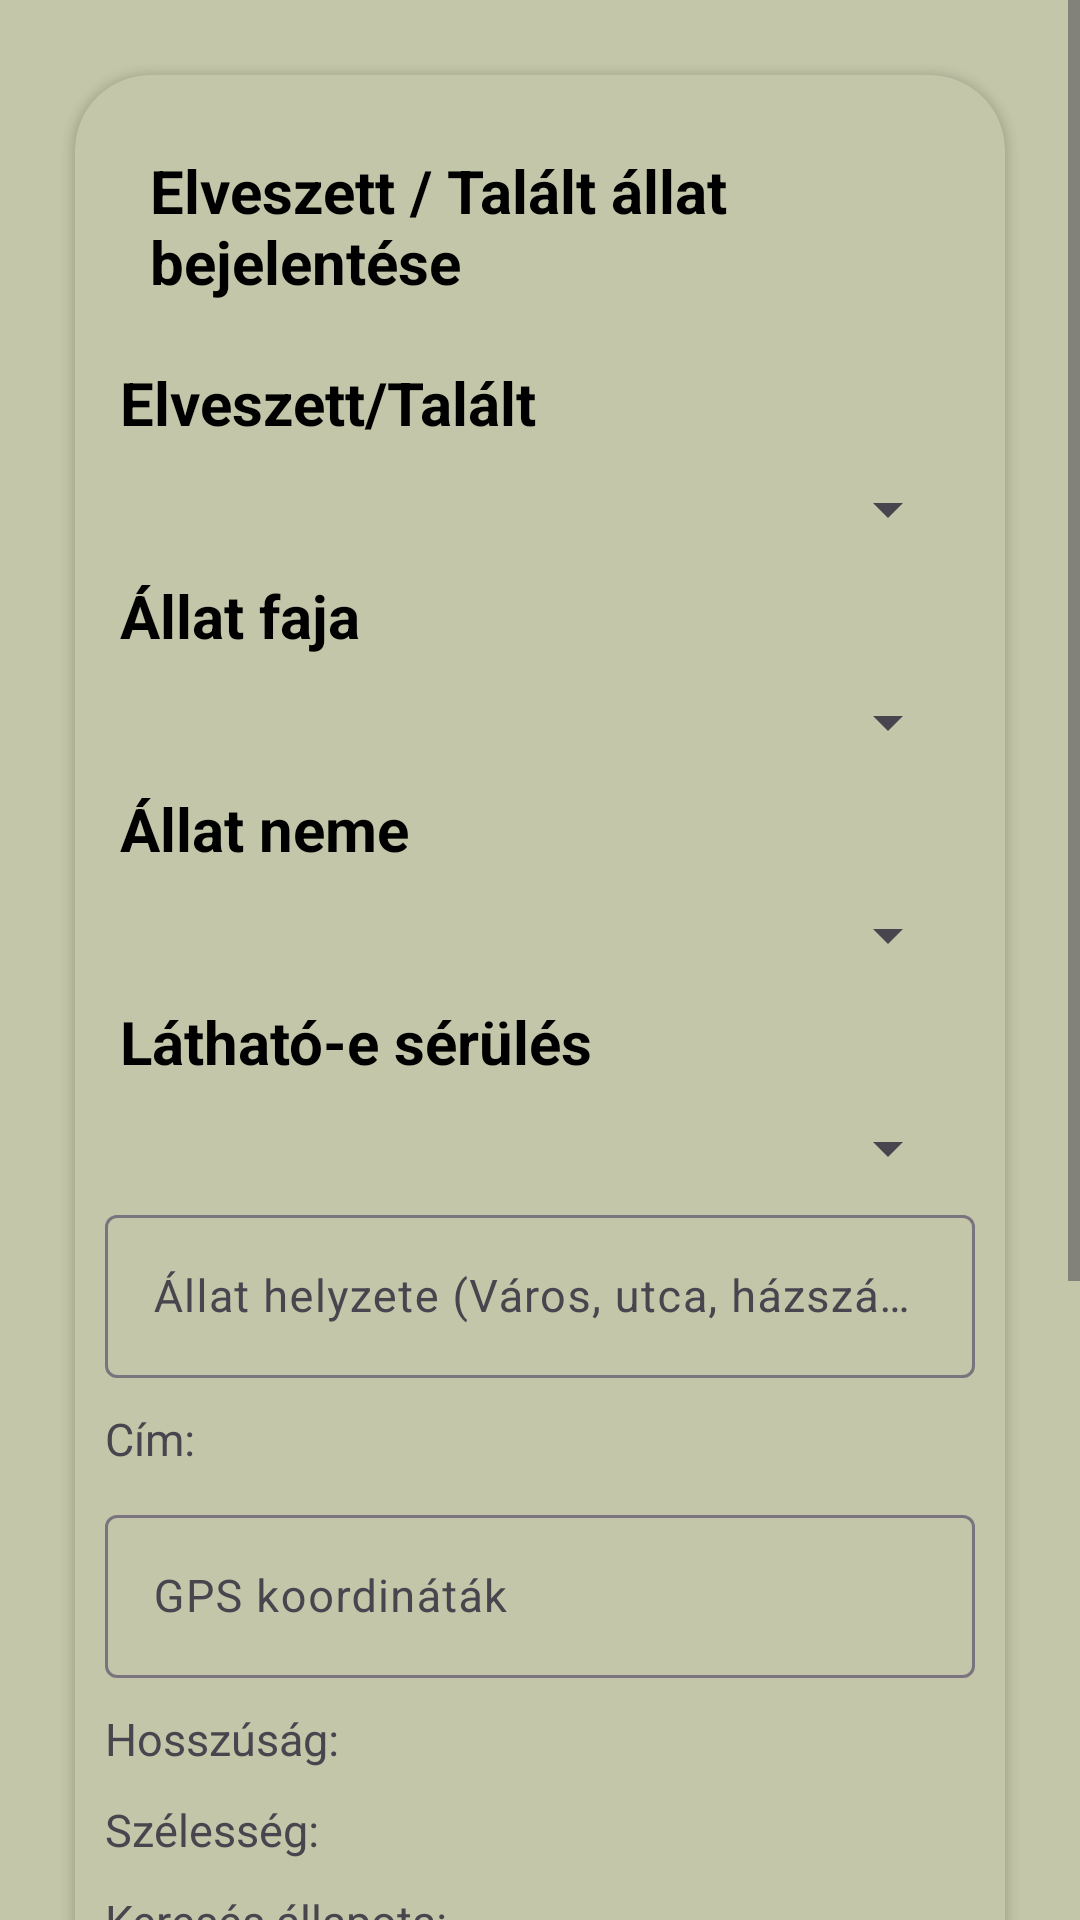

This screen was rendered from an Android layout file. Write that file and the resources it references.
<!-- AndroidManifest.xml: application theme Theme.AnimalRescue -->
<!-- res/layout/activity_animal.xml -->
<?xml version="1.0" encoding="utf-8"?>
<ScrollView xmlns:android="http://schemas.android.com/apk/res/android"
    xmlns:app="http://schemas.android.com/apk/res-auto"
    xmlns:tools="http://schemas.android.com/tools"
    android:layout_width="match_parent"
    android:layout_height="match_parent"
    tools:context=".LostOrFindActivity"
    android:background="@color/furasargazold">
    
    <LinearLayout
        android:layout_width="match_parent"
        android:layout_height="wrap_content"
        android:orientation="vertical"
        android:gravity="center_horizontal"
        android:padding="10sp">

        <androidx.cardview.widget.CardView
            android:layout_width="match_parent"
            android:layout_height="wrap_content"
            android:layout_margin="15dp"
            app:cardCornerRadius="25dp"
            app:cardBackgroundColor="@color/furasargazold">

            <LinearLayout
                android:layout_width="match_parent"
                android:layout_height="wrap_content"
                android:layout_margin="10dp"
                android:orientation="vertical">

                <TextView
                    android:layout_width="wrap_content"
                    android:layout_height="wrap_content"
                    android:layout_gravity="center"
                    android:text="Elveszett / Talált állat bejelentése"
                    android:textSize="20sp"
                    android:textStyle="bold"
                    android:layout_margin="15dp"
                    android:textColor="@color/black"/>

                    <TextView
                        android:layout_width="wrap_content"
                        android:layout_height="wrap_content"
                        android:layout_gravity="left"
                        android:text="Elveszett/Talált"
                        android:textSize="20sp"
                        android:textStyle="bold"
                        android:layout_margin="5dp"
                        android:textColor="@color/black"/>
                    <Spinner
                        android:layout_width="match_parent"
                        android:layout_height="wrap_content"
                        android:id="@+id/spinnerFindSearchSp"
                        android:layout_margin="5dp"/>

                    <TextView
                        android:layout_width="wrap_content"
                        android:layout_height="wrap_content"
                        android:layout_gravity="left"
                        android:text="Állat faja"
                        android:textSize="20sp"
                        android:textStyle="bold"
                        android:layout_margin="5dp"
                        android:textColor="@color/black"/>
                    <Spinner
                        android:layout_width="match_parent"
                        android:layout_height="wrap_content"
                        android:id="@+id/spinnerASpecies"
                        android:layout_margin="5dp"/>


                    <TextView
                        android:layout_width="wrap_content"
                        android:layout_height="wrap_content"
                        android:layout_gravity="left"
                        android:text="Állat neme"
                        android:textSize="20sp"
                        android:textStyle="bold"
                        android:layout_margin="5dp"
                        android:textColor="@color/black"/>
                    <Spinner
                        android:layout_width="match_parent"
                        android:layout_height="wrap_content"
                        android:id="@+id/spinnerAGender"
                        android:layout_margin="5dp"/>


                    <TextView
                        android:layout_width="wrap_content"
                        android:layout_height="wrap_content"
                        android:layout_gravity="left"
                        android:text="Látható-e sérülés"
                        android:textSize="20sp"
                        android:textStyle="bold"
                        android:layout_margin="5dp"
                        android:textColor="@color/black"/>
                    <Spinner
                        android:layout_width="match_parent"
                        android:layout_height="wrap_content"
                        android:id="@+id/spinnerAInjury"
                        android:layout_margin="5dp"/>

                <com.google.android.material.textfield.TextInputLayout
                    android:id="@+id/textInputEditTextAPosition"
                    android:layout_width="match_parent"
                    android:layout_height="wrap_content"
                    app:errorEnabled="false">

                    <com.google.android.material.textfield.TextInputEditText
                        android:layout_width="match_parent"
                        android:layout_height="wrap_content"
                        android:layout_marginBottom="10dp"
                        android:hint="Állat helyzete (Város, utca, házszám)"
                        android:textSize="15sp" />
                </com.google.android.material.textfield.TextInputLayout>

                <TextView
                    android:layout_width="wrap_content"
                    android:layout_height="wrap_content"
                    android:id="@+id/textViewAddress"
                    android:text="Cím:"
                    android:textSize="15sp"
                    android:layout_marginBottom="10dp" />

                <com.google.android.material.textfield.TextInputLayout
                    android:id="@+id/textInputEditTextLocation"
                    android:layout_width="match_parent"
                    android:layout_height="wrap_content"
                    app:errorEnabled="false">

                    <com.google.android.material.textfield.TextInputEditText
                        android:layout_width="match_parent"
                        android:layout_height="wrap_content"
                        android:layout_marginBottom="10dp"
                        android:hint="GPS koordináták"
                        android:textSize="15sp"/>

                </com.google.android.material.textfield.TextInputLayout>

                <TextView
                    android:layout_width="wrap_content"
                    android:layout_height="wrap_content"
                    android:id="@+id/textViewLongitude"
                    android:text="Hosszúság:"
                    android:textSize="15sp"
                    android:layout_marginBottom="10dp" />

                <TextView
                    android:layout_width="wrap_content"
                    android:layout_height="wrap_content"
                    android:id="@+id/textViewLatitude"
                    android:text="Szélesség:"
                    android:textSize="15sp"
                    android:layout_marginBottom="10dp" />

                <TextView
                    android:layout_width="wrap_content"
                    android:layout_height="wrap_content"
                    android:id="@+id/textViewUpdate"
                    android:text="Keresés állapota:"
                    android:textSize="15sp"
                    android:layout_marginBottom="10dp" />

                <TextView
                    android:layout_width="wrap_content"
                    android:layout_height="wrap_content"
                    android:id="@+id/textViewAddressCheck"
                    android:text="Cím állapota:"
                    android:textSize="15sp"
                    android:layout_marginBottom="10dp" />

                <com.google.android.material.button.MaterialButton
                    android:id= "@+id/buttonAPosition"
                    android:layout_width="wrap_content"
                    android:layout_height="wrap_content"
                    android:layout_gravity="center"
                    android:layout_marginBottom="5dp"
                    android:backgroundTint="@color/lightgrey"
                    android:text="Állat pozicíója"
                    android:textColor="@color/black"
                    android:textStyle="bold"
                    app:cornerRadius="35dp" />

                <com.google.android.material.textfield.TextInputLayout
                    android:id="@+id/textInputEditTextANote"
                    android:layout_width="match_parent"
                    android:layout_height="wrap_content"
                    app:errorEnabled="false">

                    <com.google.android.material.textfield.TextInputEditText
                        android:layout_width="match_parent"
                        android:layout_height="wrap_content"
                        android:layout_marginBottom="5dp"
                        android:hint="Megjegyzés"
                        android:textSize="15sp"/>
                </com.google.android.material.textfield.TextInputLayout>

                <TextView
                    android:layout_width="wrap_content"
                    android:layout_height="wrap_content"
                    android:id="@+id/textViewBase64"
                    android:text="Base64 kód:"
                    android:textSize="15sp"
                    android:layout_marginBottom="10dp"
                    android:visibility="gone"/>

                <com.google.android.material.button.MaterialButton
                    android:id="@+id/buttonFoto"
                    android:layout_width="wrap_content"
                    android:layout_height="wrap_content"
                    android:text="Kép készítése"
                    app:cornerRadius="35dp"
                    android:layout_gravity="center"
                    android:layout_marginBottom="5dp"
                    android:backgroundTint="@color/lightgrey"
                    android:textColor="@color/black"
                    android:textStyle="bold"/>

                <ImageView
                    android:layout_width="match_parent"
                    android:layout_height="match_parent"
                    android:layout_marginTop="10dp"
                    android:id="@+id/imageViewResult"/>

                <com.google.android.material.button.MaterialButton
                    android:id="@+id/buttonSave"
                    android:layout_width="wrap_content"
                    android:layout_height="wrap_content"
                    android:text="Küldés"
                    app:cornerRadius="35dp"
                    android:layout_gravity="center"
                    android:layout_marginBottom="5dp"
                    android:backgroundTint="@color/black"
                    android:textColor="@color/white"
                    android:textStyle="bold"/>
            </LinearLayout>
        </androidx.cardview.widget.CardView>
    </LinearLayout>
</ScrollView>
<!-- resources referenced by this layout -->
<resources>
  <color name="black">#FF000000</color>
  <color name="furasargazold">#c3c6a8</color>
  <color name="lightgrey">#d3d3d3</color>
  <color name="white">#FFFFFFFF</color>
  <style name="Theme.AnimalRescue" parent="Base.Theme.AnimalRescue" />
  <style name="Base.Theme.AnimalRescue" parent="Theme.Material3.DayNight.NoActionBar">
          
          
      </style>
</resources>
